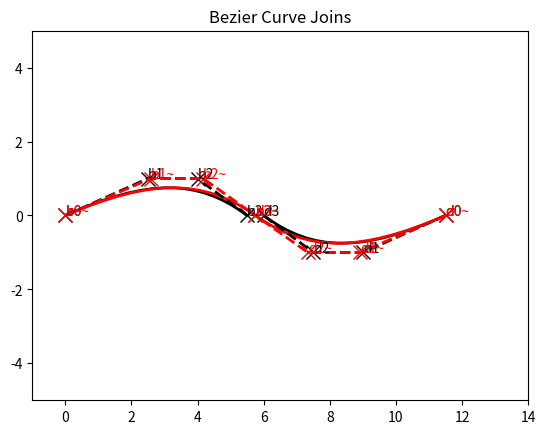

This figure's Python source:
import matplotlib.pyplot as plt
from matplotlib.path import Path
import matplotlib.patches as patches

def mult (k, tuple):
	return (k*tuple[0], k*tuple[1])
	
def plus (*tuples):
	x = 0.
	y = 0.
	for a in tuples:
		x += a[0]
		y += a[1]
	return (x,y)

b0 = (0.,0.)
b1 = (2.5,1.)
b2 = (4.,1.)
b3 = (5.5,0.)

d0 = (11.5,0.)
d1 = (9.0,-1.)
d2 = (7.5,-1.)
d3 = (6.,0.)

b_0 = b0
b_1 = plus( mult(1./12.,b3) ,mult(-3./12.,b2), b1, mult(5./12., d3), mult(-3./12., d2) )
b_2 = plus( mult(2./12.,b3) ,mult(6./12.,b2), mult(10./12., d3), mult(-6./12., d2) )
b_3 = mult(0.5, plus(b3,d3)) 

d_0 = d0
d_1 = plus( mult(1./12.,d3) ,mult(-3./12.,d2), d1, mult(5./12., b3), mult(-3./12., b2) )
d_2 = plus( mult(2./12.,d3) ,mult(6./12.,d2), mult(10./12., b3), mult(-6./12., b2) )
d_3 = mult(0.5, plus(b3,d3)) 

# print tuple(b_0)
# print tuple(b_1)
# print tuple(b_2)
# print tuple(b_3)

verts1 = [
    b0,b1,b2,b3
    ]

verts2 = [
	d0,d1,d2,d3
	]
	
verts_1 = [
	b_0,b_1,b_2,b_3
	]

verts_2 = [
	d_0,d_1,d_2,d_3
	]

codes = [Path.MOVETO,
         Path.CURVE4,
         Path.CURVE4,
         Path.CURVE4,
         ]

path1 = Path(verts1, codes)
path2 = Path(verts2, codes)

path_1 = Path(verts_1, codes)
path_2 = Path(verts_2, codes)

fig = plt.figure()
ax = fig.add_subplot(111)

patch1 = patches.PathPatch(path1, facecolor='none', lw=2)
patch2 = patches.PathPatch(path2, facecolor='none', lw=2)
ax.add_patch(patch1)
ax.add_patch(patch2)

patch_1 = patches.PathPatch(path_1, facecolor='none', edgecolor='red', lw=2)
patch_2 = patches.PathPatch(path_2, facecolor='none', edgecolor='red', lw=2)
ax.add_patch(patch_1)
ax.add_patch(patch_2)

xs1, ys1 = zip(*verts1)
ax.plot(xs1, ys1, 'x--', lw=2, color='black', ms=10)

xs2, ys2 = zip(*verts2)
ax.plot(xs2, ys2, 'x--', lw=2, color='black', ms=10)

xs_1, ys_1 = zip(*verts_1)
ax.plot(xs_1, ys_1, 'x--', lw=2, color='red', ms=10)

xs_2, ys_2 = zip(*verts_2)
ax.plot(xs_2, ys_2, 'x--', lw=2, color='red', ms=10)

ax.text(b0[0], b0[1], 'b0')
ax.text(b1[0], b1[1], 'b1')
ax.text(b2[0], b2[1], 'b2')
ax.text(b3[0], b3[1], 'b3')

ax.text(d0[0], d0[1], 'd0')
ax.text(d1[0], d1[1], 'd1')
ax.text(d2[0], d2[1], 'd2')
ax.text(d3[0], d3[1], 'd3')

ax.text(b_0[0], b_0[1], 'b0~', color='red')
ax.text(b_1[0], b_1[1], 'b1~', color='red')
ax.text(b_2[0], b_2[1], 'b2~', color='red')
ax.text(b_3[0], b_3[1], 'b3~', color='red')

ax.text(d_0[0], d_0[1], 'd0~', color='red')
ax.text(d_1[0], d_1[1], 'd1~', color='red')
ax.text(d_2[0], d_2[1], 'd2~', color='red')
ax.text(d_3[0], d_3[1], 'd3~', color='red')

ax.set_xlim(-1., 14.)
ax.set_ylim(-5., 5.)
ax.set_title('Bezier Curve Joins')
plt.show()
